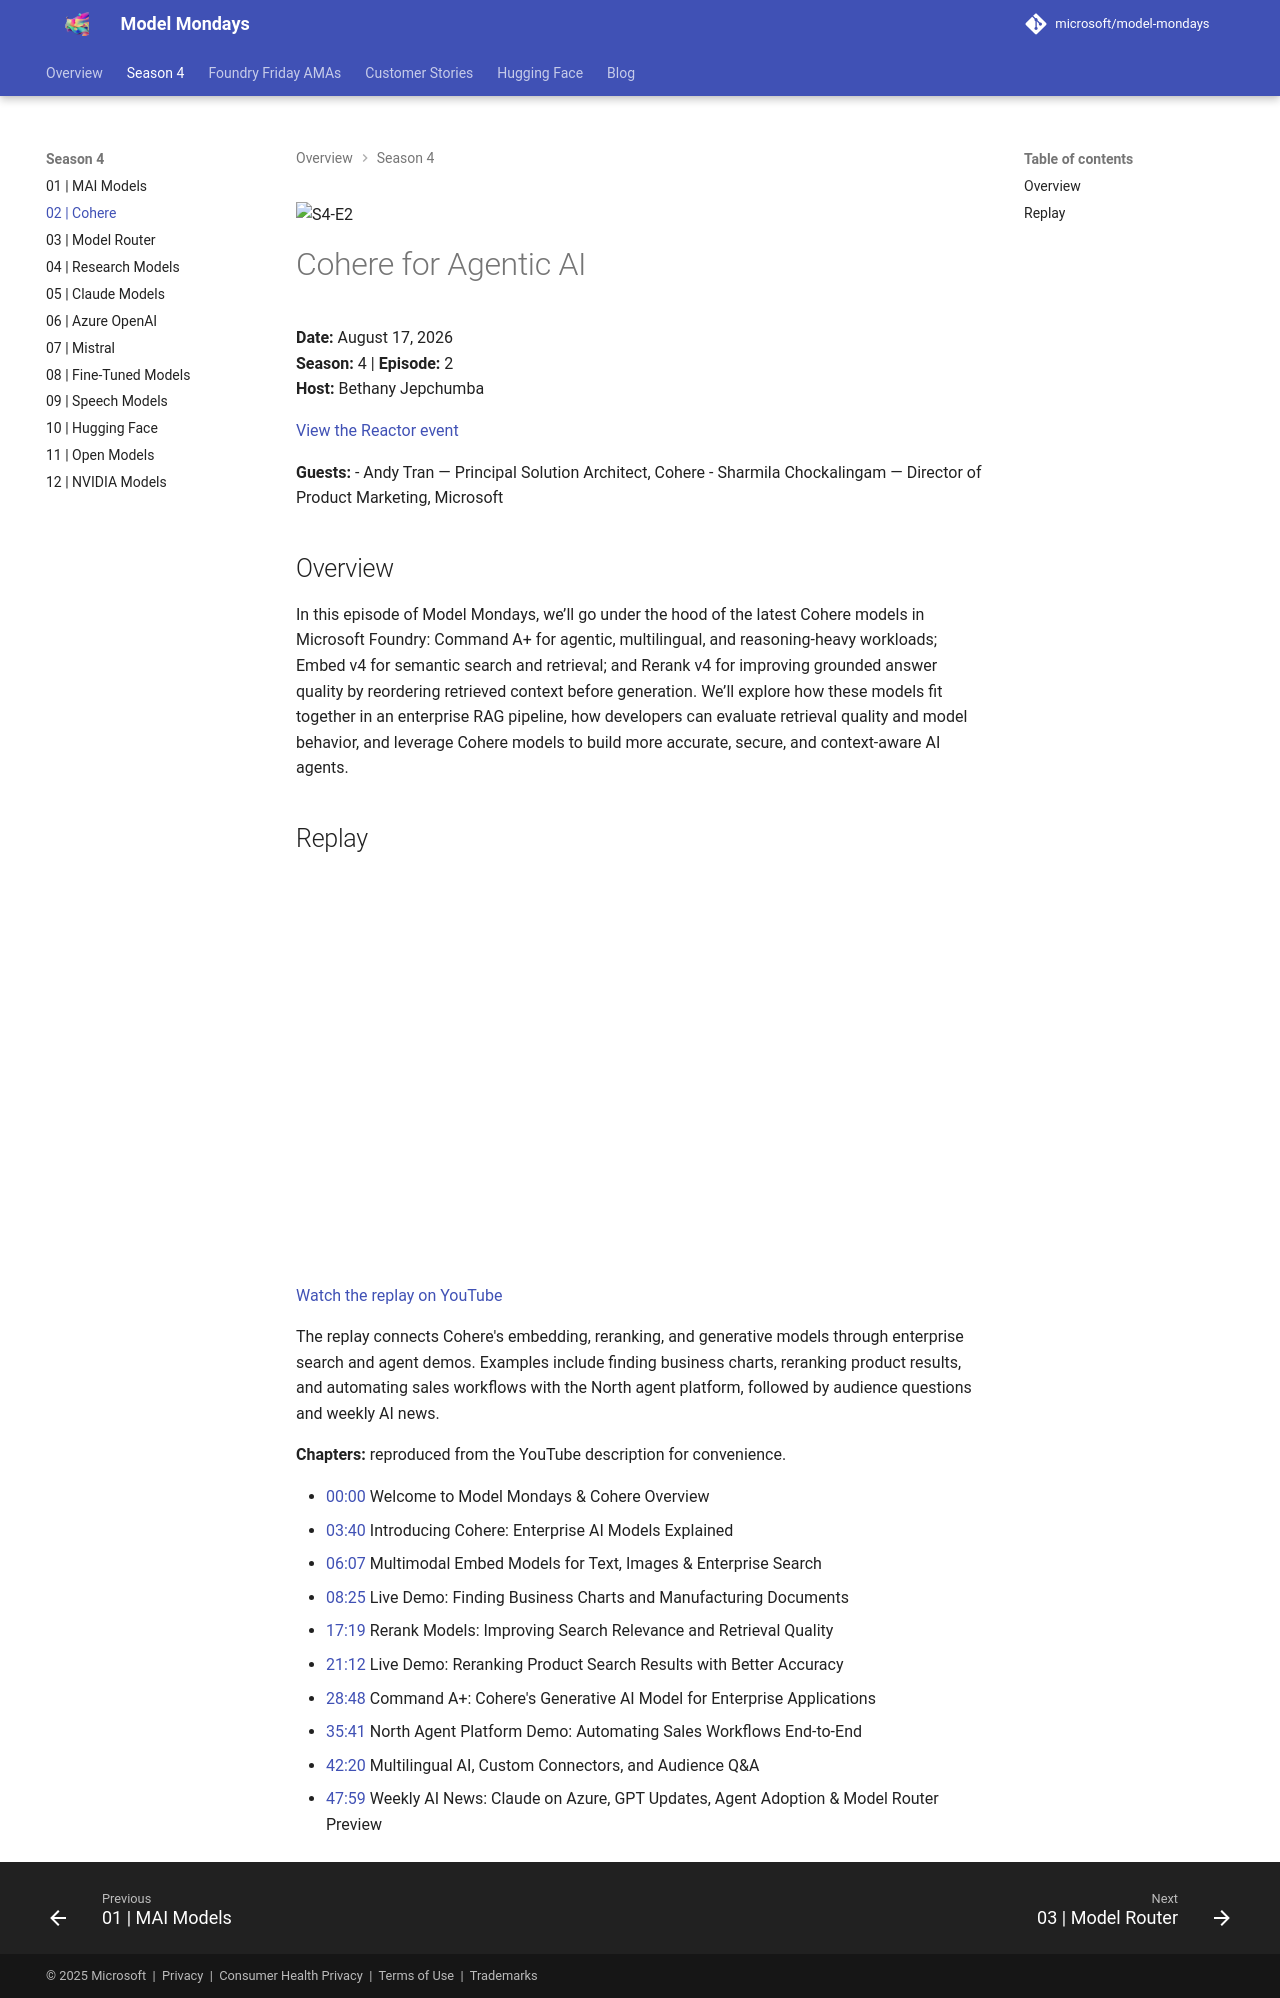

repository: rserran/model-mondays · page: model-mondays/2026-08-17-s04-e02/index.html · generator: mkdocs

![S4-E2](../assets/model-mondays/S4-E2.png)

# Cohere for Agentic AI

**Date:** August 17, 2026<br>
**Season:** 4 | **Episode:** 2<br>
**Host:** Bethany Jepchumba

[View the Reactor event](https://developer.microsoft.com/en-us/reactor/events/27511/)

**Guests:**
- Andy Tran — Principal Solution Architect, Cohere
- Sharmila Chockalingam — Director of Product Marketing, Microsoft

## Overview

In this episode of Model Mondays, we’ll go under the hood of the latest Cohere models in Microsoft Foundry: Command A+ for agentic, multilingual, and reasoning-heavy workloads; Embed v4 for semantic search and retrieval; and Rerank v4 for improving grounded answer quality by reordering retrieved context before generation. We’ll explore how these models fit together in an enterprise RAG pipeline, how developers can evaluate retrieval quality and model behavior, and leverage Cohere models to build more accurate, secure, and context-aware AI agents.

## Replay

<iframe src="https://www.youtube-nocookie.com/embed/CtGqQAZZGjU" title="Cohere for Agentic AI episode replay" width="560" height="315" style="width: 100%; height: auto; aspect-ratio: 16 / 9; border: 0;" loading="lazy" allow="accelerometer; autoplay; clipboard-write; encrypted-media; gyroscope; picture-in-picture; web-share" referrerpolicy="strict-origin-when-cross-origin" allowfullscreen></iframe>

[Watch the replay on YouTube](https://www.youtube.com/watch?v=CtGqQAZZGjU)

The replay connects Cohere's embedding, reranking, and generative models through enterprise search and agent demos. Examples include finding business charts, reranking product results, and automating sales workflows with the North agent platform, followed by audience questions and weekly AI news.

**Chapters:** reproduced from the YouTube description for convenience.

- [00:00](https://www.youtube.com/watch?v=CtGqQAZZGjU) Welcome to Model Mondays & Cohere Overview
- [03:40](https://www.youtube.com/watch?v=CtGqQAZZGjU&t=220s) Introducing Cohere: Enterprise AI Models Explained
- [06:07](https://www.youtube.com/watch?v=CtGqQAZZGjU&t=367s) Multimodal Embed Models for Text, Images & Enterprise Search
- [08:25](https://www.youtube.com/watch?v=CtGqQAZZGjU&t=505s) Live Demo: Finding Business Charts and Manufacturing Documents
- [17:19](https://www.youtube.com/watch?v=CtGqQAZZGjU&t=1039s) Rerank Models: Improving Search Relevance and Retrieval Quality
- [21:12](https://www.youtube.com/watch?v=CtGqQAZZGjU&t=1272s) Live Demo: Reranking Product Search Results with Better Accuracy
- [28:48](https://www.youtube.com/watch?v=CtGqQAZZGjU&t=1728s) Command A+: Cohere's Generative AI Model for Enterprise Applications
- [35:41](https://www.youtube.com/watch?v=CtGqQAZZGjU&t=2141s) North Agent Platform Demo: Automating Sales Workflows End-to-End
- [42:20](https://www.youtube.com/watch?v=CtGqQAZZGjU&t=2540s) Multilingual AI, Custom Connectors, and Audience Q&A
- [47:59](https://www.youtube.com/watch?v=CtGqQAZZGjU&t=2879s) Weekly AI News: Claude on Azure, GPT Updates, Agent Adoption & Model Router Preview
